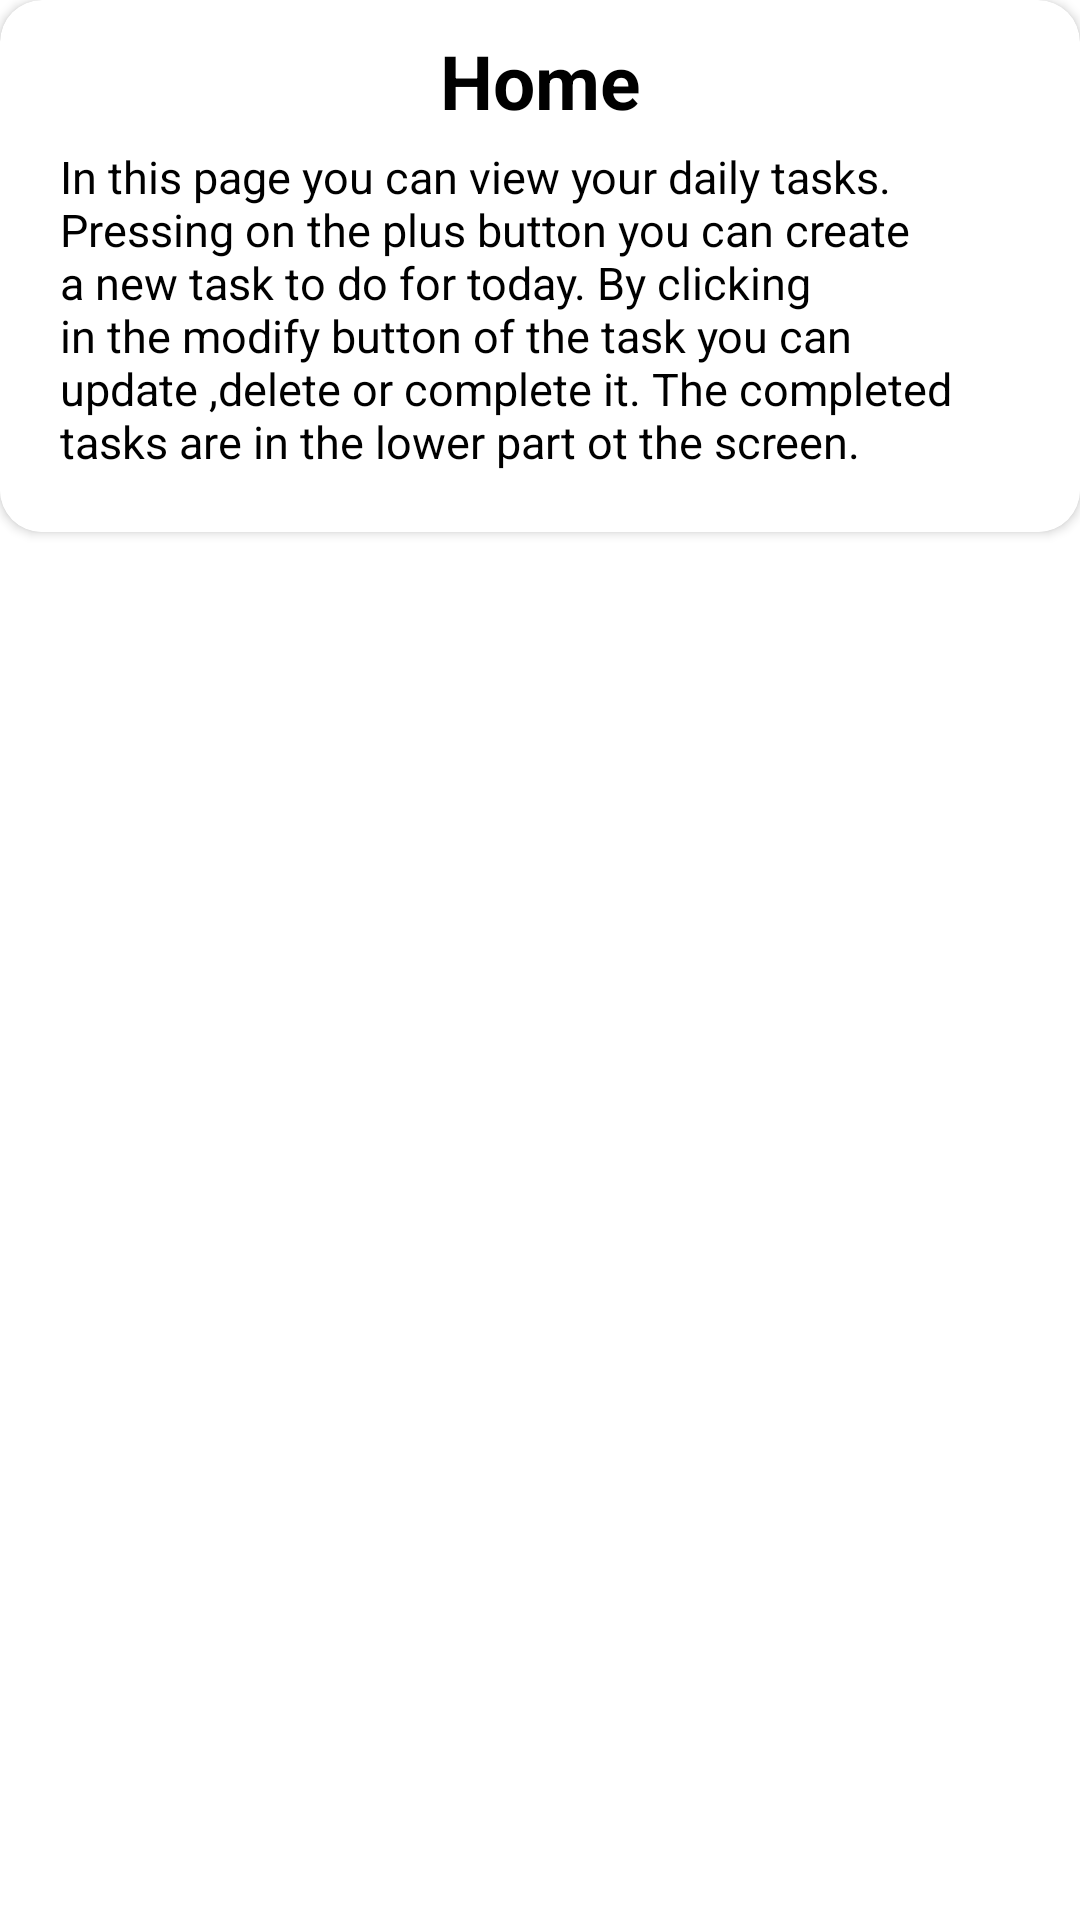

Layout XML and referenced resources for this Android screen:
<!-- AndroidManifest.xml: application theme Theme.OrganizD -->
<!-- res/layout/home_dialog.xml -->
<?xml version="1.0" encoding="utf-8"?>
<androidx.appcompat.widget.LinearLayoutCompat xmlns:android="http://schemas.android.com/apk/res/android"
    android:layout_width="match_parent"
    android:layout_height="match_parent"
    android:orientation="vertical"
    xmlns:app="http://schemas.android.com/apk/res-auto">

    <androidx.cardview.widget.CardView
        android:layout_width="match_parent"
        android:layout_height="wrap_content"
        android:background="@color/white"
        app:cardCornerRadius="14dp">
        <androidx.appcompat.widget.LinearLayoutCompat
            android:layout_width="match_parent"
            android:layout_height="wrap_content"
            android:orientation="vertical">

            <TextView
                android:layout_width="match_parent"
                android:layout_height="wrap_content"
                android:gravity="center"
                android:paddingTop="10dp"
                android:text="Home"
                android:textColor="@color/black"
                android:textSize="25dp"
                android:textStyle="bold"></TextView>
            <RelativeLayout
                android:layout_width="match_parent"
                android:layout_height="wrap_content"
                android:background="@color/white"
                >

                <TextView
                    android:id="@+id/alertMessage"
                    android:layout_width="match_parent"
                    android:layout_height="wrap_content"
                    android:paddingStart="20dp"
                    android:paddingLeft="20dp"
                    android:paddingTop="5dp"
                    android:paddingEnd="20dp"
                    android:paddingRight="20dp"
                    android:paddingBottom="20dp"
                    android:text="@string/home_fragment_text"
                    android:textColor="#000000"
                    android:textSize="15dp"></TextView>
            </RelativeLayout>

        </androidx.appcompat.widget.LinearLayoutCompat>
    </androidx.cardview.widget.CardView>



</androidx.appcompat.widget.LinearLayoutCompat>
<!-- resources referenced by this layout -->
<resources>
  <string name="home_fragment_text">In this page you can view your daily tasks. Pressing on the plus button you can create a new task to do for today. By clicking in the modify button of the task you can update ,delete  or complete it. The completed tasks are in the lower part ot the screen. </string>
  <style name="Theme.OrganizD" parent="Theme.MaterialComponents.Light.NoActionBar">
          
          <item name="colorPrimary">#000000</item>
          <item name="colorPrimaryVariant">#C2C2C2</item>
          <item name="colorOnPrimary">@color/white</item>
          
          <item name="colorSecondary">#EEEEEE</item>
          <item name="colorSecondaryVariant">#BCBCBC</item>
          <item name="colorOnSecondary">#FFFFFF</item>
          
          <item name="android:statusBarColor" tools:targetApi="l">?attr/colorPrimaryVariant</item>
          
      </style>
  <!-- not gathered from this repository: default colours our renderer supplied (Android Studio template values) -->
  <color name="black">#FF000000</color>
  <color name="white">#FFFFFFFF</color>
</resources>
